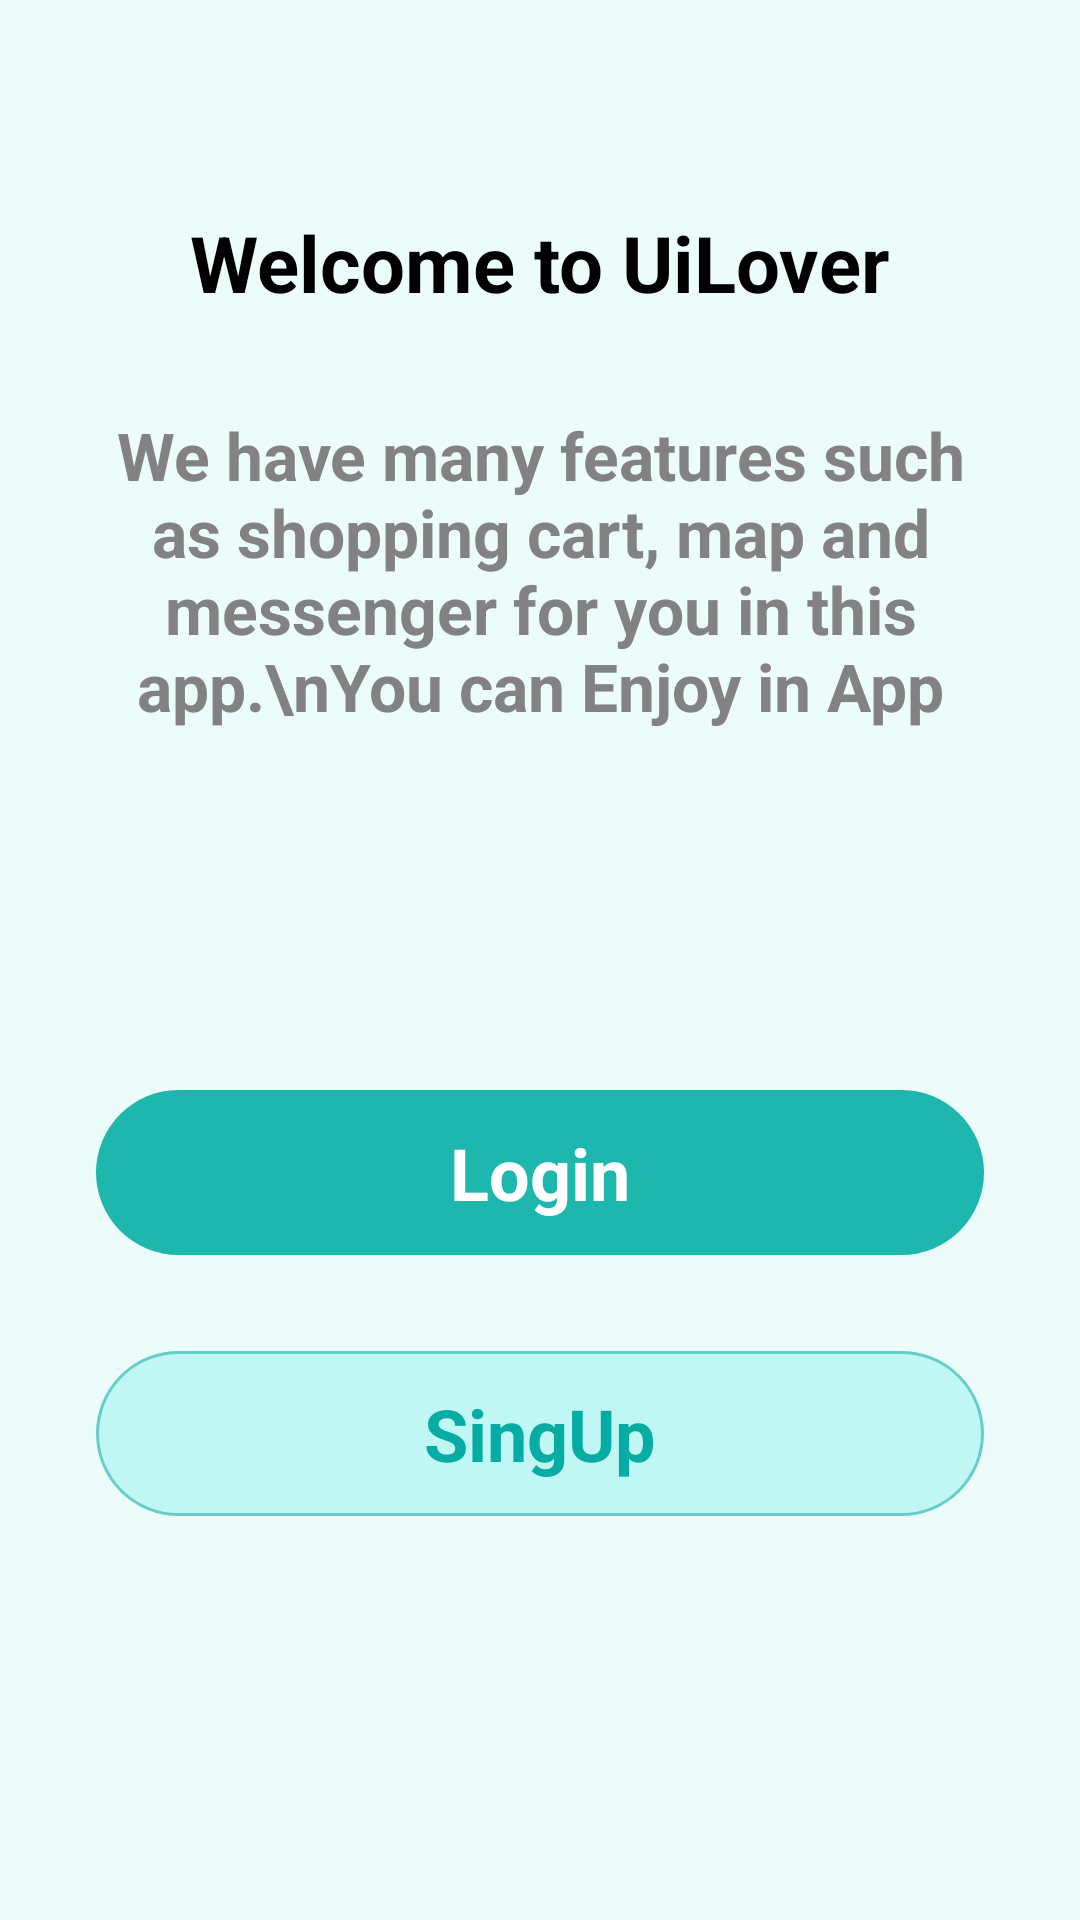

The Android layout XML behind this screen, and the referenced resources:
<!-- AndroidManifest.xml: application theme Theme.CustomProfessionalScreens -->
<!-- res/layout/intro_activity.xml -->
<?xml version="1.0" encoding="utf-8"?>
<androidx.constraintlayout.widget.ConstraintLayout xmlns:android="http://schemas.android.com/apk/res/android"
    xmlns:app="http://schemas.android.com/apk/res-auto"
    xmlns:tools="http://schemas.android.com/tools"
    android:layout_width="match_parent"
    android:layout_height="match_parent"
    android:background="#EBFCFB">

    <ImageView
        android:id="@+id/imageView20"
        android:layout_width="wrap_content"
        android:layout_height="wrap_content"
        android:layout_marginTop="70dp"
        app:layout_constraintEnd_toEndOf="parent"
        app:layout_constraintStart_toStartOf="parent"
        app:layout_constraintTop_toTopOf="parent"
        app:srcCompat="@drawable/banner_intro" />

    <TextView
        android:id="@+id/textView22"
        android:layout_width="wrap_content"
        android:layout_height="wrap_content"
        android:text="Welcome to UiLover"
        android:textColor="#000000"
        android:textStyle="bold"
        android:textSize="26sp"
        app:layout_constraintEnd_toEndOf="parent"
        app:layout_constraintStart_toStartOf="parent"
        app:layout_constraintTop_toBottomOf="@+id/imageView20" />

    <TextView
        android:id="@+id/textView23"
        android:layout_width="0dp"
        android:layout_height="wrap_content"
        android:layout_margin="32dp"
        android:inputType="textMultiLine"
        android:text="We have many features such as shopping cart, map and messenger for you in this app.\nYou can Enjoy in App"
        android:textAlignment="center"
        android:textColor="#828282"
        android:textSize="22sp"
        android:textStyle="bold"
        app:layout_constraintEnd_toEndOf="parent"
        app:layout_constraintStart_toStartOf="parent"
        app:layout_constraintTop_toBottomOf="@+id/textView22" />

    <androidx.constraintlayout.widget.ConstraintLayout
        android:id="@+id/constraintLayout"
        android:layout_width="match_parent"
        android:layout_height="55dp"
        android:layout_marginStart="32dp"
        android:layout_marginTop="120dp"
        android:layout_marginEnd="32dp"
        android:background="@drawable/button_background_green1"
        app:layout_constraintEnd_toEndOf="parent"
        app:layout_constraintStart_toStartOf="parent"
        app:layout_constraintTop_toBottomOf="@+id/textView23">

        <TextView
            android:id="@+id/textView24"
            android:layout_width="wrap_content"
            android:layout_height="wrap_content"
            android:text="Login"
            android:textColor="#ffffff"
            android:textSize="24sp"
            android:textStyle="bold"
            app:layout_constraintBottom_toBottomOf="parent"
            app:layout_constraintEnd_toEndOf="parent"
            app:layout_constraintStart_toStartOf="parent"
            app:layout_constraintTop_toTopOf="parent" />
    </androidx.constraintlayout.widget.ConstraintLayout>

    <androidx.constraintlayout.widget.ConstraintLayout
        android:layout_width="match_parent"
        android:layout_height="55dp"
        android:layout_marginStart="32dp"
        android:layout_marginTop="32dp"
        android:layout_marginEnd="32dp"
        android:background="@drawable/button_background_green2"
        app:layout_constraintEnd_toEndOf="parent"
        app:layout_constraintStart_toStartOf="parent"
        app:layout_constraintTop_toBottomOf="@+id/constraintLayout">

        <TextView
            android:id="@+id/textView25"
            android:layout_width="wrap_content"
            android:layout_height="wrap_content"
            android:text="SingUp"
            android:textColor="#05ACA3"
            android:textSize="24sp"
            android:textStyle="bold"
            app:layout_constraintBottom_toBottomOf="parent"
            app:layout_constraintEnd_toEndOf="parent"
            app:layout_constraintStart_toStartOf="parent"
            app:layout_constraintTop_toTopOf="parent" />
    </androidx.constraintlayout.widget.ConstraintLayout>
</androidx.constraintlayout.widget.ConstraintLayout>
<!-- resources referenced by this layout -->
<resources>
  <!-- drawable button_background_green1 (drawable) -->
  <?xml version="1.0" encoding="utf-8"?>
  <selector xmlns:android="http://schemas.android.com/apk/res/android">
      <item>
          <shape android:shape="rectangle">
              <solid android:color="#1db7ae"></solid>
              <corners android:radius="50dp"></corners>
          </shape>
      </item>
  </selector>
  <!-- drawable button_background_green2 (drawable) -->
  <?xml version="1.0" encoding="utf-8"?>
  <selector xmlns:android="http://schemas.android.com/apk/res/android">
      <item>
          <shape android:shape="rectangle">
              <solid android:color="#c0f6f3"></solid>
              <corners android:radius="50dp"></corners>
              <stroke android:color="#66cec8" android:width="1dp"></stroke>
          </shape>
      </item>
  </selector>
  <style name="Theme.CustomProfessionalScreens" parent="Theme.AppCompat.NoActionBar">
          
          <item name="colorPrimary">@color/purple_500</item>
          <item name="colorPrimaryVariant">@color/purple_700</item>
          <item name="colorOnPrimary">@color/white</item>
          
          <item name="colorSecondary">@color/teal_200</item>
          <item name="colorSecondaryVariant">@color/teal_700</item>
          <item name="colorOnSecondary">@color/black</item>
          
          <item name="android:statusBarColor">?attr/colorPrimaryVariant</item>
          
      </style>
  <!-- not gathered from this repository: default colours our renderer supplied (Android Studio template values) -->
  <color name="purple_500">#FF6200EE</color>
  <color name="purple_700">#FF3700B3</color>
  <color name="teal_200">#FF03DAC5</color>
  <color name="teal_700">#FF018786</color>
  <color name="black">#FF000000</color>
  <color name="white">#FFFFFFFF</color>
</resources>
